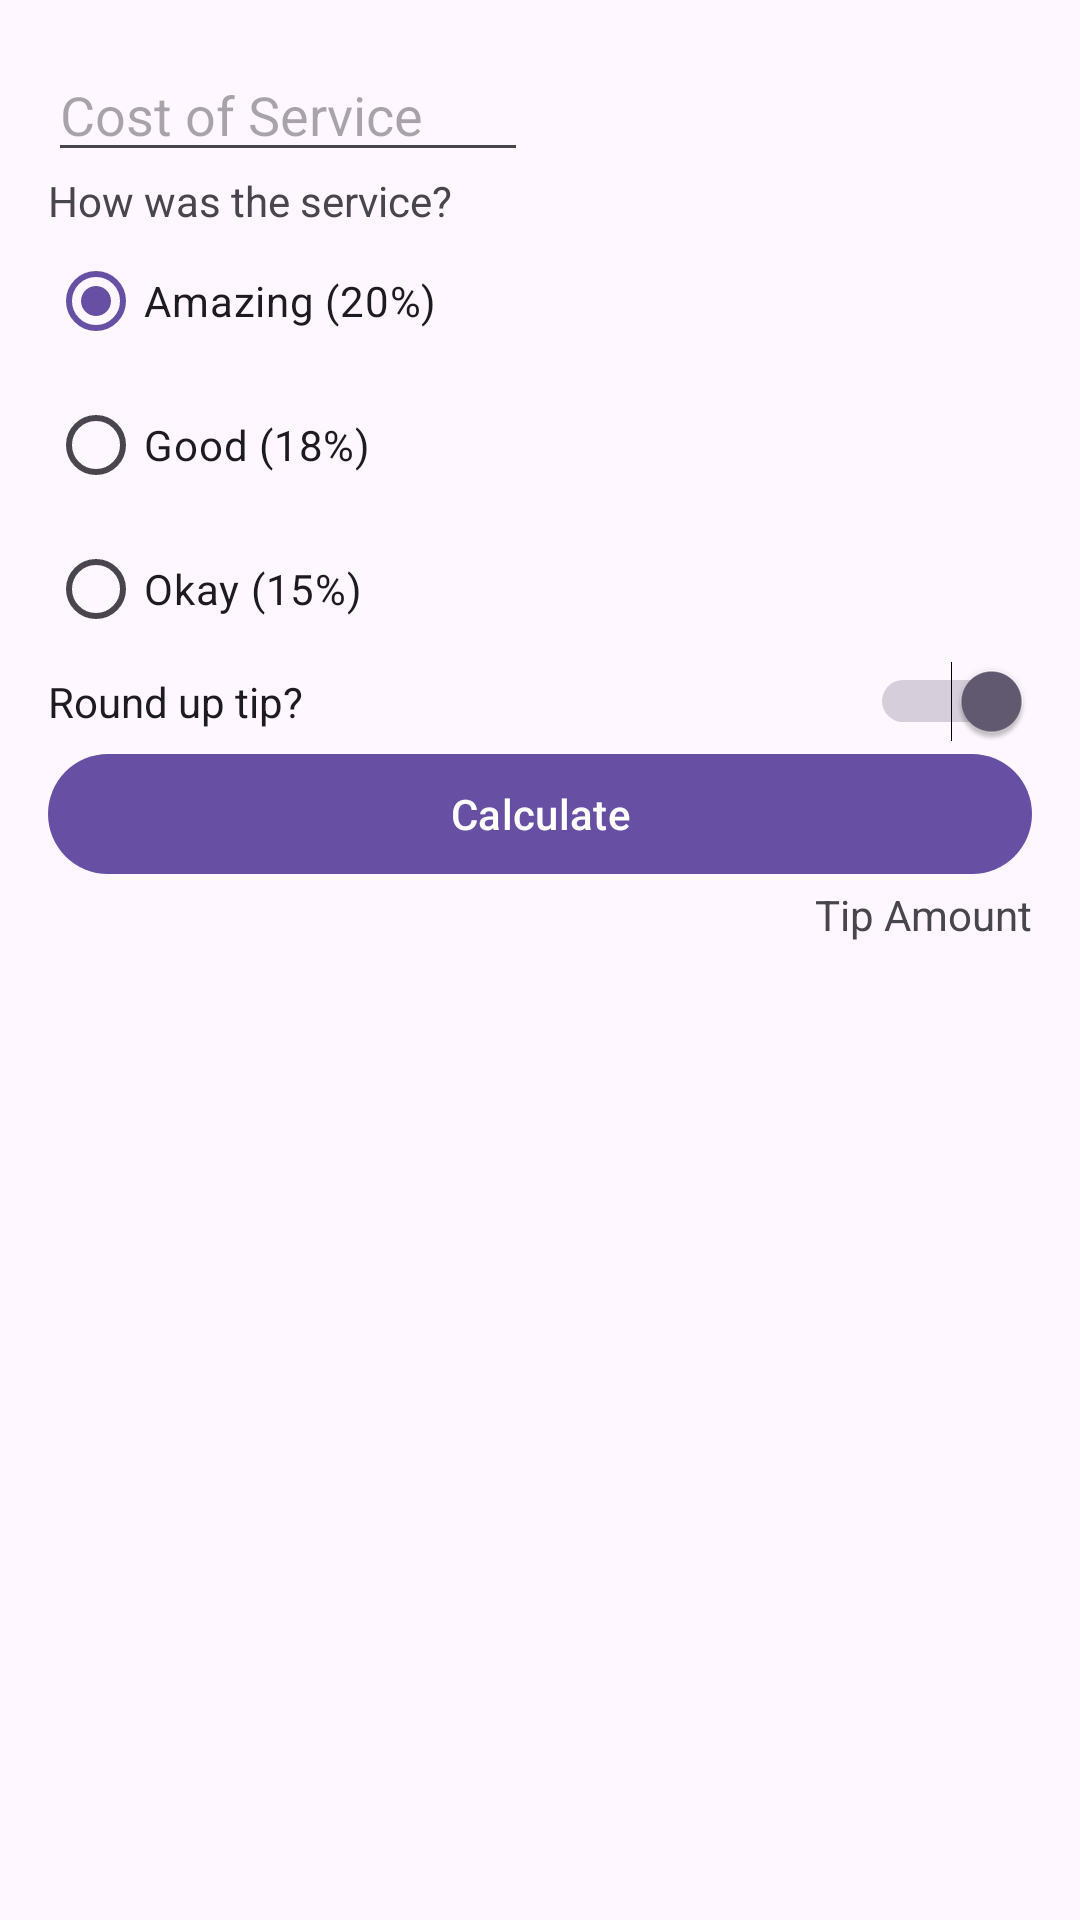

Reconstruct the res/layout file that produces this screen, plus the resources it refers to.
<!-- AndroidManifest.xml: application theme Theme.AskQuestionPoll -->
<!-- res/layout/activity_tiptime.xml -->
<?xml version="1.0" encoding="utf-8"?>
<androidx.constraintlayout.widget.ConstraintLayout xmlns:android="http://schemas.android.com/apk/res/android"
    xmlns:app="http://schemas.android.com/apk/res-auto"
    xmlns:tools="http://schemas.android.com/tools"
    android:layout_width="match_parent"
    android:layout_height="match_parent"
    android:padding="16dp"
    tools:context=".Tiptime">

    <EditText
        android:id="@+id/cost_of_service"
        android:layout_width="160dp"
        android:layout_height="wrap_content"
        android:hint="@string/cost_of_service"
        android:inputType="numberDecimal"
        app:layout_constraintStart_toStartOf="parent"
        app:layout_constraintTop_toTopOf="parent" />

    <TextView
        android:id="@+id/service_question"
        android:layout_width="wrap_content"
        android:layout_height="wrap_content"
        android:text="@string/how_was_the_service"
        app:layout_constraintStart_toStartOf="parent"
        app:layout_constraintTop_toBottomOf="@id/cost_of_service" />

    <RadioGroup
        android:id="@+id/tip_options"
        android:layout_width="wrap_content"
        android:layout_height="wrap_content"
        android:orientation="vertical"
        app:layout_constraintStart_toStartOf="parent"
        app:layout_constraintTop_toBottomOf="@id/service_question">

        <RadioButton
            android:id="@+id/option_twenty_percent"
            android:layout_width="wrap_content"
            android:layout_height="wrap_content"
            android:checked="true"
            android:text="@string/amazing_20" />

        <RadioButton
            android:id="@+id/option_eighteen_percent"
            android:layout_width="wrap_content"
            android:layout_height="wrap_content"
            android:text="@string/good_18" />

        <RadioButton
            android:id="@+id/option_fifteen_percent"
            android:layout_width="wrap_content"
            android:layout_height="wrap_content"
            android:text="@string/okay_15" />
    </RadioGroup>

    <Switch
        android:id="@+id/round_up_switch"
        android:layout_width="0dp"
        android:layout_height="wrap_content"
        android:checked="true"
        android:text="@string/round_up_tip"
        app:layout_constraintEnd_toEndOf="parent"
        app:layout_constraintStart_toStartOf="@id/tip_options"
        app:layout_constraintTop_toBottomOf="@id/tip_options" />

    <Button
        android:id="@+id/calculate_button"
        android:layout_width="0dp"
        android:layout_height="wrap_content"
        android:text="@string/calculate"
        app:layout_constraintEnd_toEndOf="parent"
        app:layout_constraintStart_toStartOf="parent"
        app:layout_constraintTop_toBottomOf="@id/round_up_switch" />

    <TextView
        android:id="@+id/tip_result"
        android:layout_width="wrap_content"
        android:layout_height="wrap_content"
        android:text="@string/tip_amount"
        app:layout_constraintEnd_toEndOf="parent"
        app:layout_constraintTop_toBottomOf="@id/calculate_button" />
</androidx.constraintlayout.widget.ConstraintLayout>
<!-- resources referenced by this layout -->
<resources>
  <string name="amazing_20">Amazing (20%)</string>
  <string name="calculate">Calculate</string>
  <string name="cost_of_service">Cost of Service</string>
  <string name="good_18">Good (18%)</string>
  <string name="how_was_the_service">How was the service?</string>
  <string name="okay_15">Okay (15%)</string>
  <string name="round_up_tip">Round up tip?</string>
  <string name="tip_amount">Tip Amount</string>
  <style name="Theme.AskQuestionPoll" parent="Base.Theme.AskQuestionPoll">
      </style>
  <style name="Base.Theme.AskQuestionPoll" parent="Theme.Material3.Light">
          <item name="bottomSheetDialogTheme">@style/AppBottomSheetDialogTheme</item>
  
          
          
      </style>
  <style name="AppBottomSheetDialogTheme" parent="Theme.Design.Light.BottomSheetDialog">
          <item name="bottomSheetStyle">@style/AppModalStyle</item>
      </style>
  <style name="AppModalStyle" parent="Widget.Design.BottomSheet.Modal">
          <item name="android:background">@drawable/bottomsheetshape</item>
      </style>
  <!-- drawable bottomsheetshape (drawable) -->
  <?xml version="1.0" encoding="utf-8"?>
  <selector xmlns:android="http://schemas.android.com/apk/res/android">
  
      <item>
          <shape>
              <solid android:color="@color/cyan"/>
              <corners android:topRightRadius="30dp" android:topLeftRadius="30dp"/>
          </shape>
      </item>
  </selector>
  <color name="cyan">#2EFFE8</color>
</resources>
